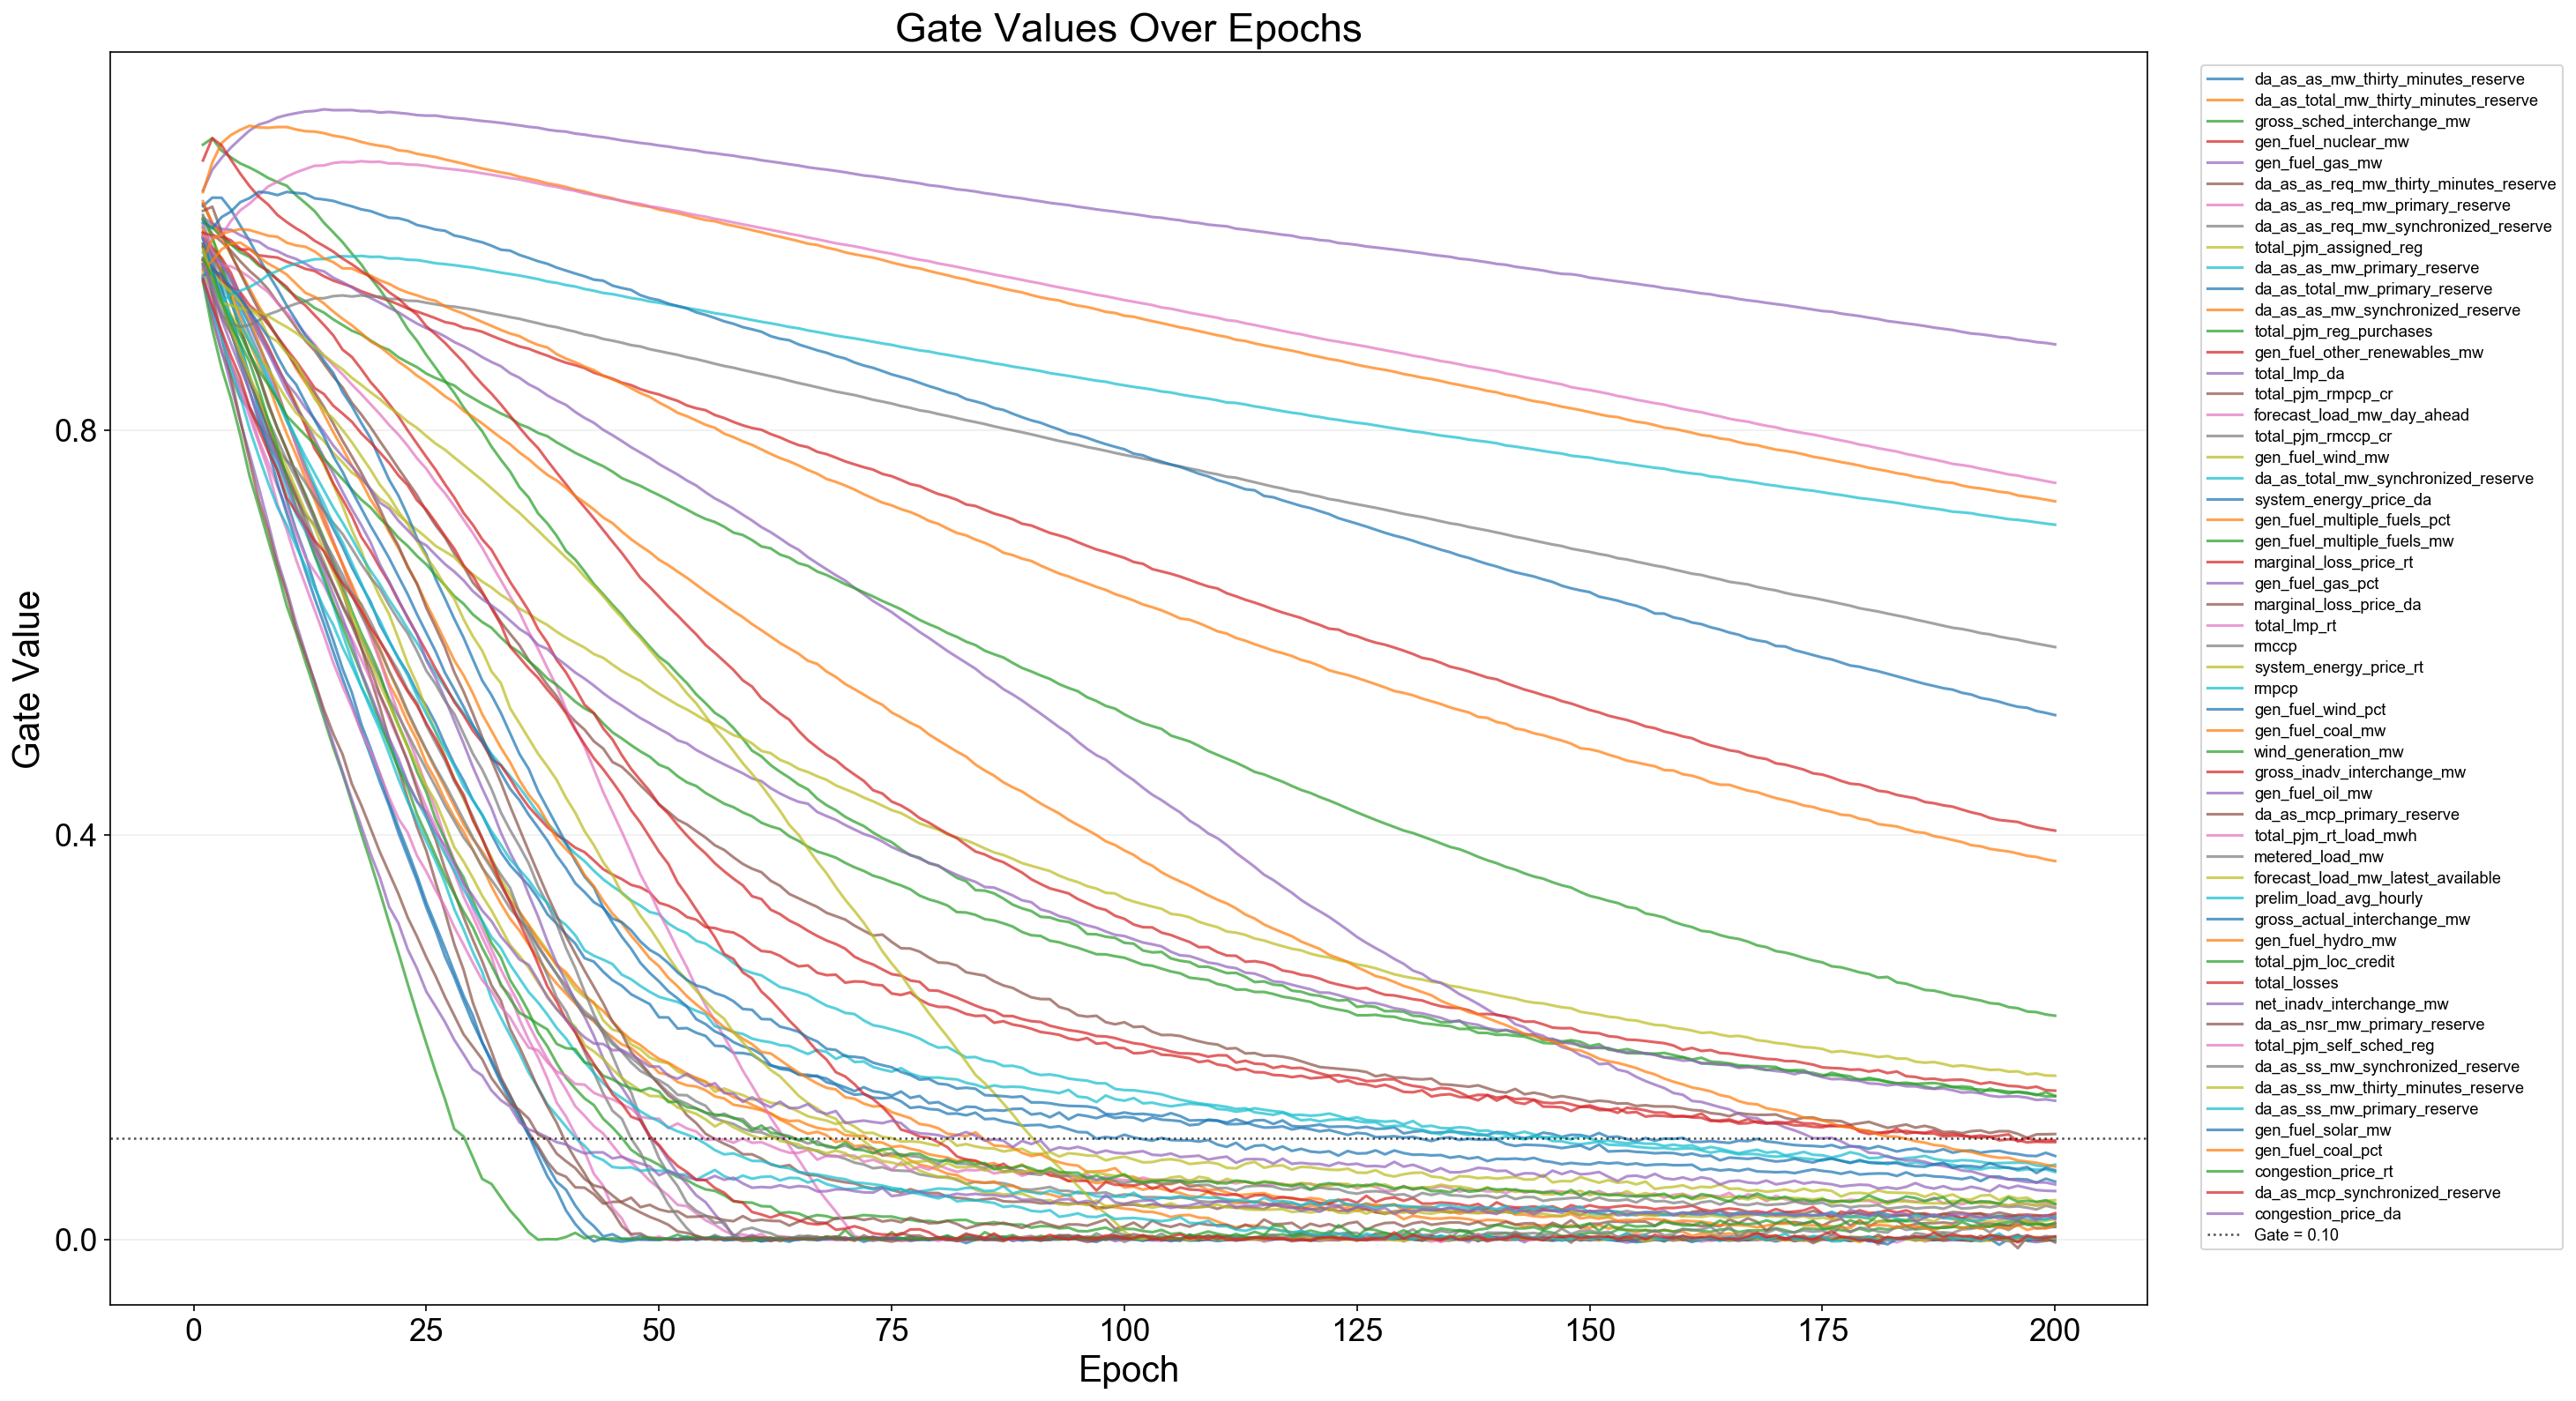

Values plotted in this chart, from the file beside it:
epoch, feature_index, feature, gate
1, 1, da_as_as_mw_thirty_minutes_reserve, 0.9685
1, 2, da_as_total_mw_thirty_minutes_reserve, 0.9909
1, 3, gross_sched_interchange_mw, 1.082
1, 4, gen_fuel_nuclear_mw, 1.024
1, 5, gen_fuel_gas_mw, 1.037
1, 6, da_as_as_req_mw_thirty_minutes_reserve, 1.008
1, 7, da_as_as_req_mw_primary_reserve, 0.9915
1, 8, da_as_as_req_mw_synchronized_reserve, 1
1, 9, total_pjm_assigned_reg, 1.009
1, 10, da_as_as_mw_primary_reserve, 1.004
1, 11, da_as_total_mw_primary_reserve, 0.9892
1, 12, da_as_as_mw_synchronized_reserve, 0.9996
1, 13, total_pjm_reg_purchases, 1.013
1, 14, gen_fuel_other_renewables_mw, 0.9929
1, 15, total_lmp_da, 0.9819
1, 16, total_pjm_rmpcp_cr, 0.9951
1, 17, forecast_load_mw_day_ahead, 1.003
1, 18, total_pjm_rmccp_cr, 0.9497
1, 19, gen_fuel_wind_mw, 0.9968
1, 20, da_as_total_mw_synchronized_reserve, 0.9756
1, 21, system_energy_price_da, 1.021
1, 22, gen_fuel_multiple_fuels_pct, 1.026
1, 23, gen_fuel_multiple_fuels_mw, 0.9803
1, 24, marginal_loss_price_rt, 0.9676
1, 25, gen_fuel_gas_pct, 1.01
1, 26, marginal_loss_price_da, 1.017
1, 27, total_lmp_rt, 0.9538
1, 28, rmccp, 0.9474
1, 29, system_energy_price_rt, 0.9654
1, 30, rmpcp, 0.9842
1, 31, gen_fuel_wind_pct, 0.9894
1, 32, gen_fuel_coal_mw, 1.035
1, 33, wind_generation_mw, 1.008
1, 34, gross_inadv_interchange_mw, 0.9953
1, 35, gen_fuel_oil_mw, 0.99
1, 36, da_as_mcp_primary_reserve, 0.9636
1, 37, total_pjm_rt_load_mwh, 0.9915
1, 38, metered_load_mw, 0.9616
1, 39, forecast_load_mw_latest_available, 0.9559
1, 40, prelim_load_avg_hourly, 0.9594
1, 41, gross_actual_interchange_mw, 0.9523
1, 42, gen_fuel_hydro_mw, 0.9687
1, 43, total_pjm_loc_credit, 0.9467
1, 44, total_losses, 1.067
1, 45, net_inadv_interchange_mw, 0.95
1, 46, da_as_nsr_mw_primary_reserve, 0.984
1, 47, total_pjm_self_sched_reg, 0.9513
1, 48, da_as_ss_mw_synchronized_reserve, 0.9705
1, 49, da_as_ss_mw_thirty_minutes_reserve, 0.9787
1, 50, da_as_ss_mw_primary_reserve, 0.9512
1, 51, gen_fuel_solar_mw, 1.005
1, 52, gen_fuel_coal_pct, 0.9581
1, 53, congestion_price_rt, 0.969
1, 54, da_as_mcp_synchronized_reserve, 0.9491
1, 55, congestion_price_da, 0.9642
2, 1, da_as_as_mw_thirty_minutes_reserve, 0.9572
2, 2, da_as_total_mw_thirty_minutes_reserve, 0.9761
2, 3, gross_sched_interchange_mw, 1.089
2, 4, gen_fuel_nuclear_mw, 1.005
2, 5, gen_fuel_gas_mw, 1.057
... 10,940 more rows
